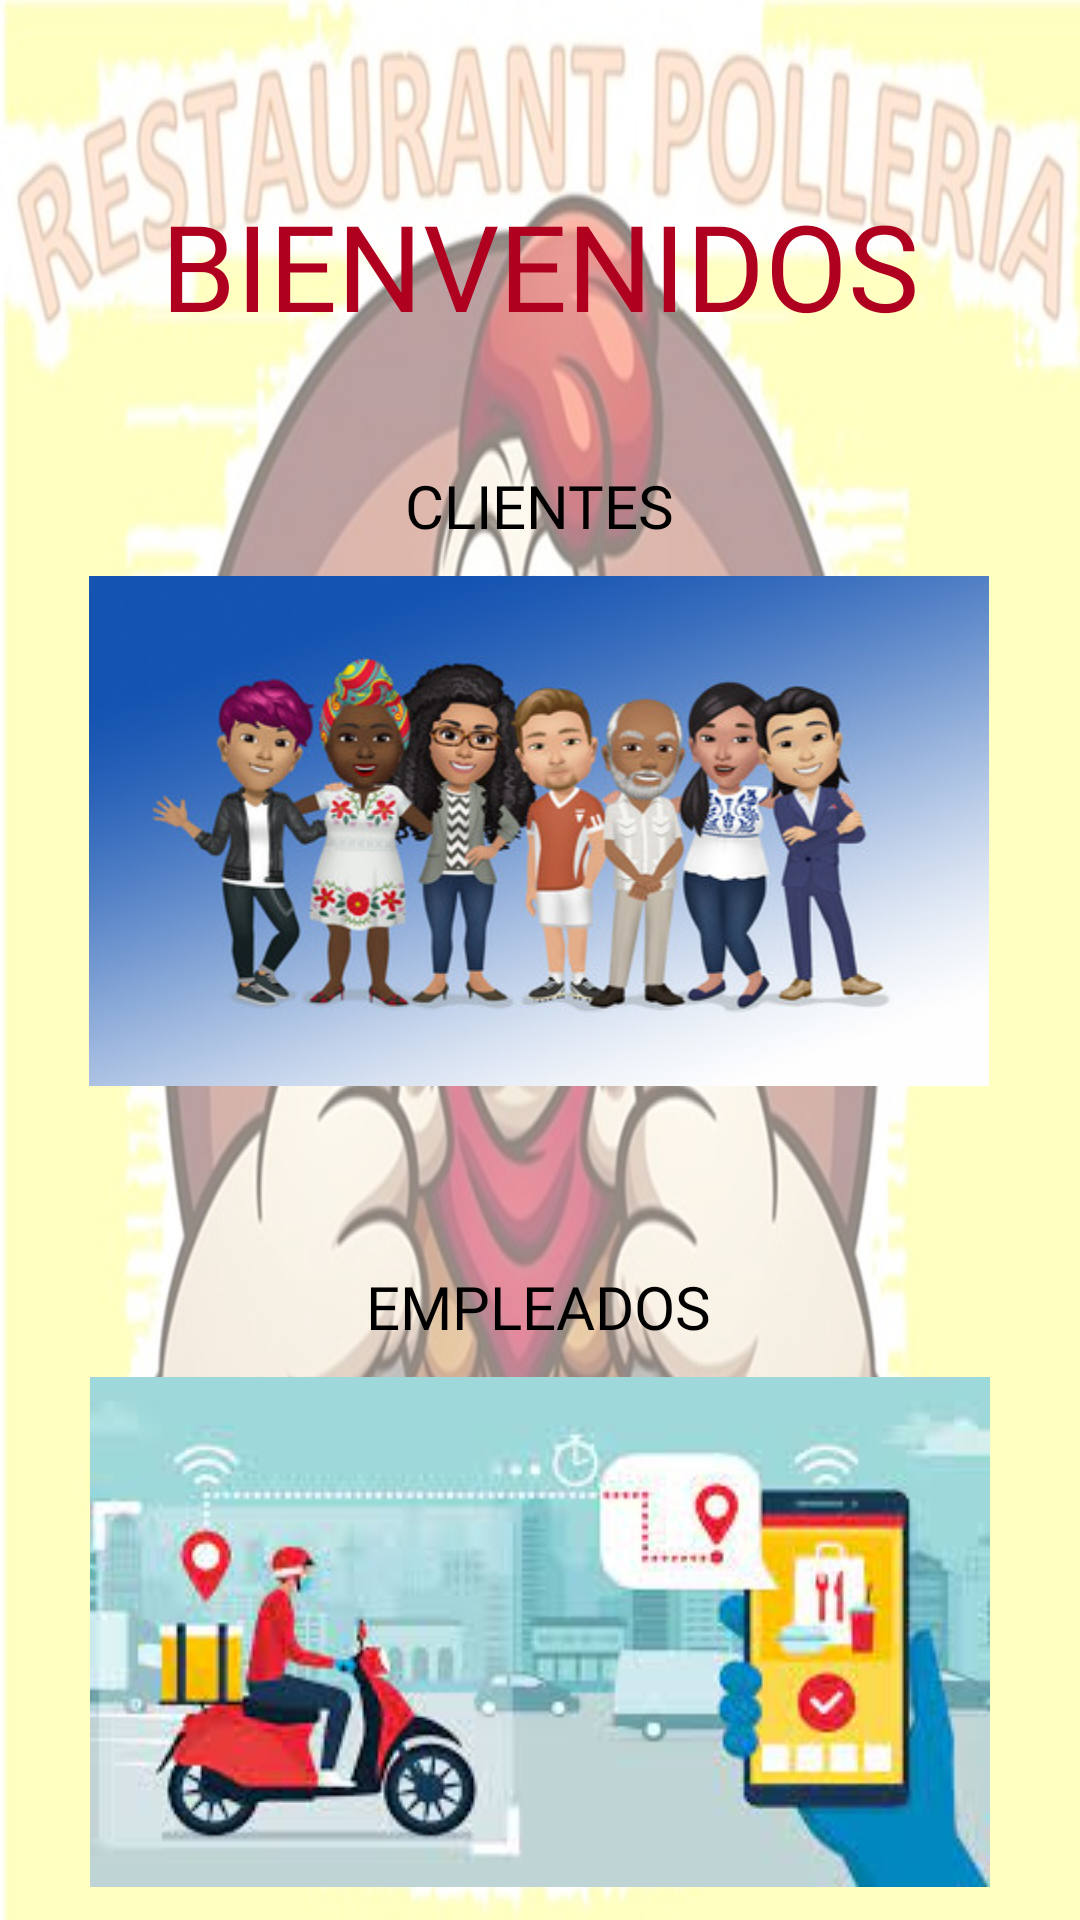

Write the Android layout XML for this screen, with the resource values it uses.
<!-- AndroidManifest.xml: application theme Theme.ProyectoMovil -->
<!-- res/layout/activity_inicio.xml -->
<?xml version="1.0" encoding="utf-8"?>
<androidx.constraintlayout.widget.ConstraintLayout xmlns:android="http://schemas.android.com/apk/res/android"
    xmlns:app="http://schemas.android.com/apk/res-auto"
    xmlns:tools="http://schemas.android.com/tools"
    android:layout_width="match_parent"
    android:layout_height="match_parent"
    tools:context=".view.InicioActivity">

    <ImageView
        android:id="@+id/imageView5"
        android:layout_width="wrap_content"
        android:layout_height="0dp"
        android:scaleType="fitXY"
        app:layout_constraintBottom_toBottomOf="parent"
        app:layout_constraintEnd_toEndOf="parent"
        app:layout_constraintHorizontal_bias="0.0"
        app:layout_constraintStart_toStartOf="parent"
        app:layout_constraintTop_toTopOf="parent"
        app:layout_constraintVertical_bias="1.0"
        app:srcCompat="@drawable/marca_de_agua" />

    <TextView
        android:id="@+id/textView10"
        android:layout_width="wrap_content"
        android:layout_height="wrap_content"
        android:fontFamily="@font/archivo_black"
        android:text="BIENVENIDOS"
        android:textColor="@color/design_default_color_error"
        android:textSize="40sp"
        app:layout_constraintBottom_toBottomOf="parent"
        app:layout_constraintEnd_toEndOf="parent"
        app:layout_constraintStart_toStartOf="parent"
        app:layout_constraintTop_toTopOf="parent"
        app:layout_constraintVertical_bias="0.105" />

    <TextView
        android:id="@+id/textView20"
        android:layout_width="wrap_content"
        android:layout_height="wrap_content"
        android:layout_marginTop="60dp"
        android:fontFamily="@font/archivo_black"
        android:text="EMPLEADOS"
        android:textColor="@color/black"
        android:textSize="20sp"
        app:layout_constraintEnd_toEndOf="parent"
        app:layout_constraintHorizontal_bias="0.498"
        app:layout_constraintStart_toStartOf="parent"
        app:layout_constraintTop_toBottomOf="@+id/imgCliente" />

    <ImageView
        android:id="@+id/ingEmpleado"
        android:layout_width="300dp"
        android:layout_height="170dp"
        android:layout_marginTop="10dp"
        android:scaleType="fitXY"
        app:layout_constraintEnd_toEndOf="parent"
        app:layout_constraintStart_toStartOf="parent"
        app:layout_constraintTop_toBottomOf="@+id/textView20"
        app:srcCompat="@drawable/delivery" />

    <TextView
        android:id="@+id/textView31"
        android:layout_width="wrap_content"
        android:layout_height="wrap_content"
        android:layout_marginTop="40dp"
        android:fontFamily="@font/archivo_black"
        android:text="CLIENTES"
        android:textColor="@color/black"
        android:textSize="20sp"
        app:layout_constraintEnd_toEndOf="parent"
        app:layout_constraintStart_toStartOf="parent"
        app:layout_constraintTop_toBottomOf="@+id/textView10" />

    <ImageView
        android:id="@+id/imgCliente"
        android:layout_width="300dp"
        android:layout_height="170dp"
        android:layout_marginTop="10dp"
        android:scaleType="fitXY"
        app:layout_constraintEnd_toEndOf="parent"
        app:layout_constraintHorizontal_bias="0.495"
        app:layout_constraintStart_toStartOf="parent"
        app:layout_constraintTop_toBottomOf="@+id/textView31"
        app:srcCompat="@drawable/clientes" />

</androidx.constraintlayout.widget.ConstraintLayout>
<!-- resources referenced by this layout -->
<resources>
  <color name="black">#FF000000</color>
  <!-- drawable clientes: jpg bitmap (drawable-mdpi, 39869 bytes) -->
  <!-- drawable delivery: jpg bitmap (drawable-mdpi, 9129 bytes) -->
  <!-- drawable marca_de_agua: jpg bitmap (drawable, 78289 bytes) -->
  <style name="Theme.ProyectoMovil" parent="Theme.MaterialComponents.DayNight.DarkActionBar">
          
          <item name="colorPrimary">@color/purple_500</item>
          <item name="colorPrimaryVariant">@color/purple_700</item>
          <item name="colorOnPrimary">@color/white</item>
          
          <item name="colorSecondary">@color/teal_200</item>
          <item name="colorSecondaryVariant">@color/teal_700</item>
          <item name="colorOnSecondary">@color/black</item>
          
          <item name="android:statusBarColor" tools:targetApi="l">?attr/colorPrimaryVariant</item>
          
      </style>
  <color name="purple_500">#FF6200EE</color>
  <color name="purple_700">#FF3700B3</color>
  <color name="white">#FFFFFFFF</color>
  <color name="teal_200">#FF03DAC5</color>
  <color name="teal_700">#FF018786</color>
</resources>
